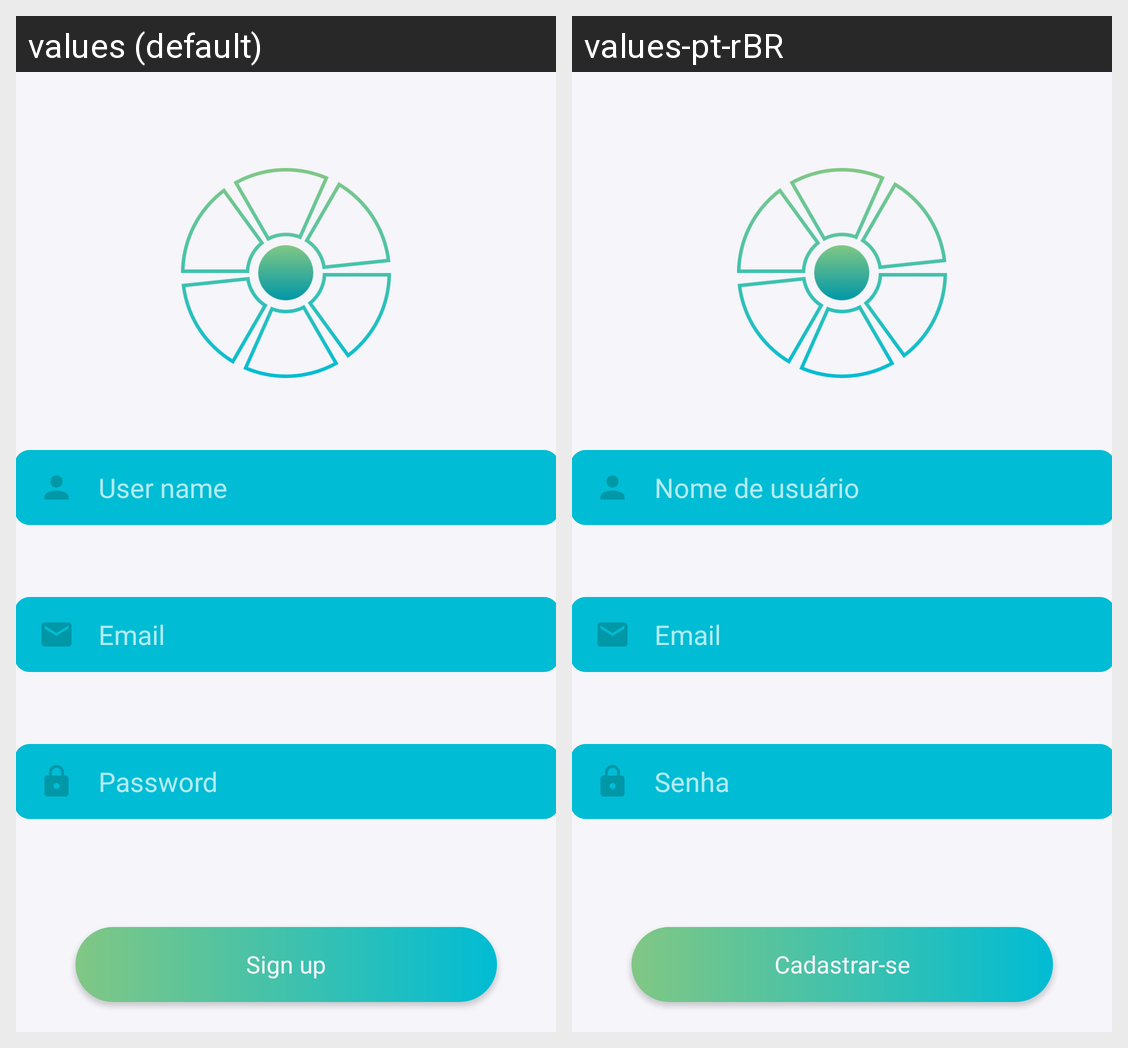

Here is an Android app screen in its default locale and in the app's own translations. Write out the translated-string differences for the strings that appear on this screen.
Android screen res/layout/activity_sign_up.xml rendered under 2 locales, left to right: values (default), values-pt-rBR. Device: Nexus 5 (rendered at 1080×1920; each locale shown at half size, 540×960, under a caption strip naming it); theme Theme.initialScreens.
Strings drawn on this screen, with the default value and each locale's value (text and hints the layout hard-codes, and strings that could not be matched under every locale, appear in the picture but are not listed):

stringUsername
  values: User name
  values-pt-rBR: Nome de usuário

stringEmail
  values: Email
  values-pt-rBR: Email

stringPassword
  values: Password
  values-pt-rBR: Senha

stringButtonSignUp
  values: Sign up
  values-pt-rBR: Cadastrar-se
